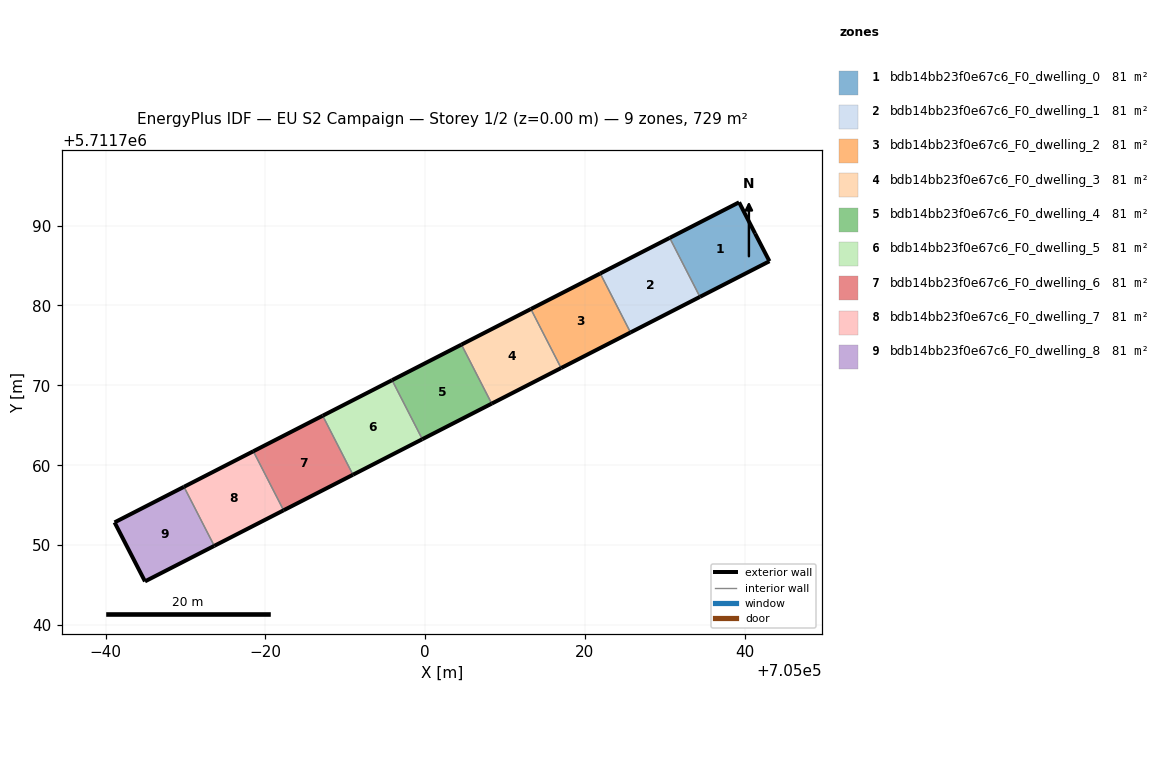
=== STOREY PLAN SPEC (per zone: floor XY polygon, exterior-wall plan segments, windows/doors) ===
zone 1: bdb14bb23f0e67c6_F0_dwelling_0  (81.0 m²)
  floor: (705043.09, 5711785.54) (705041.29, 5711789.01) (705039.29, 5711792.92) (705030.60, 5711788.46) (705034.39, 5711781.08)
  exterior wall: (705030.60, 5711788.46) – (705039.29, 5711792.92)  [9.8 m]
  exterior wall: (705039.29, 5711792.92) – (705041.29, 5711789.01)  [4.4 m]
  exterior wall: (705041.29, 5711789.01) – (705043.09, 5711785.54)  [3.9 m]
  exterior wall: (705043.09, 5711785.54) – (705034.39, 5711781.08)  [9.8 m]
  interior walls: 1
zone 2: bdb14bb23f0e67c6_F0_dwelling_1  (81.0 m²)
  floor: (705034.39, 5711781.08) (705030.60, 5711788.46) (705021.91, 5711784.01) (705025.70, 5711776.62)
  exterior wall: (705034.39, 5711781.08) – (705025.70, 5711776.62)  [9.8 m]
  exterior wall: (705021.91, 5711784.01) – (705030.60, 5711788.46)  [9.8 m]
  interior walls: 2
zone 3: bdb14bb23f0e67c6_F0_dwelling_2  (81.0 m²)
  floor: (705025.70, 5711776.62) (705021.91, 5711784.01) (705013.22, 5711779.56) (705017.01, 5711772.17)
  exterior wall: (705025.70, 5711776.62) – (705017.01, 5711772.17)  [9.8 m]
  exterior wall: (705013.22, 5711779.56) – (705021.91, 5711784.01)  [9.8 m]
  interior walls: 2
zone 4: bdb14bb23f0e67c6_F0_dwelling_3  (81.0 m²)
  floor: (705017.01, 5711772.17) (705013.22, 5711779.56) (705004.54, 5711775.10) (705008.32, 5711767.72)
  exterior wall: (705017.01, 5711772.17) – (705008.32, 5711767.72)  [9.8 m]
  exterior wall: (705004.54, 5711775.10) – (705013.22, 5711779.56)  [9.8 m]
  interior walls: 2
zone 5: bdb14bb23f0e67c6_F0_dwelling_4  (81.0 m²)
  floor: (705008.32, 5711767.72) (705004.54, 5711775.10) (704995.85, 5711770.65) (704999.64, 5711763.26)
  exterior wall: (705008.32, 5711767.72) – (704999.64, 5711763.26)  [9.8 m]
  exterior wall: (704995.85, 5711770.65) – (705004.54, 5711775.10)  [9.8 m]
  interior walls: 2
zone 6: bdb14bb23f0e67c6_F0_dwelling_5  (81.0 m²)
  floor: (704999.64, 5711763.26) (704995.85, 5711770.65) (704987.17, 5711766.20) (704990.95, 5711758.81)
  exterior wall: (704999.64, 5711763.26) – (704990.95, 5711758.81)  [9.8 m]
  exterior wall: (704987.17, 5711766.20) – (704995.85, 5711770.65)  [9.8 m]
  interior walls: 2
zone 7: bdb14bb23f0e67c6_F0_dwelling_6  (81.0 m²)
  floor: (704990.95, 5711758.81) (704987.17, 5711766.20) (704978.48, 5711761.75) (704982.27, 5711754.36)
  exterior wall: (704990.95, 5711758.81) – (704982.27, 5711754.36)  [9.8 m]
  exterior wall: (704978.48, 5711761.75) – (704987.17, 5711766.20)  [9.8 m]
  interior walls: 2
zone 8: bdb14bb23f0e67c6_F0_dwelling_7  (81.0 m²)
  floor: (704982.27, 5711754.36) (704978.48, 5711761.75) (704969.80, 5711757.30) (704973.59, 5711749.91)
  exterior wall: (704982.27, 5711754.36) – (704973.59, 5711749.91)  [9.8 m]
  exterior wall: (704969.80, 5711757.30) – (704978.48, 5711761.75)  [9.8 m]
  interior walls: 2
zone 9: bdb14bb23f0e67c6_F0_dwelling_8  (81.0 m²)
  floor: (704973.59, 5711749.91) (704969.80, 5711757.30) (704961.11, 5711752.85) (704964.92, 5711745.46)
  exterior wall: (704973.59, 5711749.91) – (704964.92, 5711745.46)  [9.7 m]
  exterior wall: (704964.92, 5711745.46) – (704961.11, 5711752.85)  [8.3 m]
  exterior wall: (704961.11, 5711752.85) – (704969.80, 5711757.30)  [9.8 m]
  interior walls: 1

=== DERIVED (storey summary) ===
Building: EU S2 Campaign
Storey: 1 of 2  (floor level z = 0.00 m)
Storey gross floor area: 729.3 m²
Zones on this storey: 9
  - bdb14bb23f0e67c6_F0_dwelling_0: floor 81.0 m²; exterior wall 27.8 m (83.5 m²); WWR 0.0%
  - bdb14bb23f0e67c6_F0_dwelling_1: floor 81.0 m²; exterior wall 19.5 m (58.6 m²); WWR 0.0%
  - bdb14bb23f0e67c6_F0_dwelling_2: floor 81.0 m²; exterior wall 19.5 m (58.6 m²); WWR 0.0%
  - bdb14bb23f0e67c6_F0_dwelling_3: floor 81.0 m²; exterior wall 19.5 m (58.6 m²); WWR 0.0%
  - bdb14bb23f0e67c6_F0_dwelling_4: floor 81.0 m²; exterior wall 19.5 m (58.6 m²); WWR 0.0%
  - bdb14bb23f0e67c6_F0_dwelling_5: floor 81.0 m²; exterior wall 19.5 m (58.5 m²); WWR 0.0%
  - bdb14bb23f0e67c6_F0_dwelling_6: floor 81.0 m²; exterior wall 19.5 m (58.5 m²); WWR 0.0%
  - bdb14bb23f0e67c6_F0_dwelling_7: floor 81.0 m²; exterior wall 19.5 m (58.5 m²); WWR 0.0%
  - bdb14bb23f0e67c6_F0_dwelling_8: floor 81.0 m²; exterior wall 27.8 m (83.4 m²); WWR 0.0%
Zone adjacency (shared interzone walls):
  - bdb14bb23f0e67c6_F0_dwelling_0 ↔ bdb14bb23f0e67c6_F0_dwelling_1
  - bdb14bb23f0e67c6_F0_dwelling_1 ↔ bdb14bb23f0e67c6_F0_dwelling_2
  - bdb14bb23f0e67c6_F0_dwelling_2 ↔ bdb14bb23f0e67c6_F0_dwelling_3
  - bdb14bb23f0e67c6_F0_dwelling_3 ↔ bdb14bb23f0e67c6_F0_dwelling_4
  - bdb14bb23f0e67c6_F0_dwelling_4 ↔ bdb14bb23f0e67c6_F0_dwelling_5
  - bdb14bb23f0e67c6_F0_dwelling_5 ↔ bdb14bb23f0e67c6_F0_dwelling_6
  - bdb14bb23f0e67c6_F0_dwelling_6 ↔ bdb14bb23f0e67c6_F0_dwelling_7
  - bdb14bb23f0e67c6_F0_dwelling_7 ↔ bdb14bb23f0e67c6_F0_dwelling_8